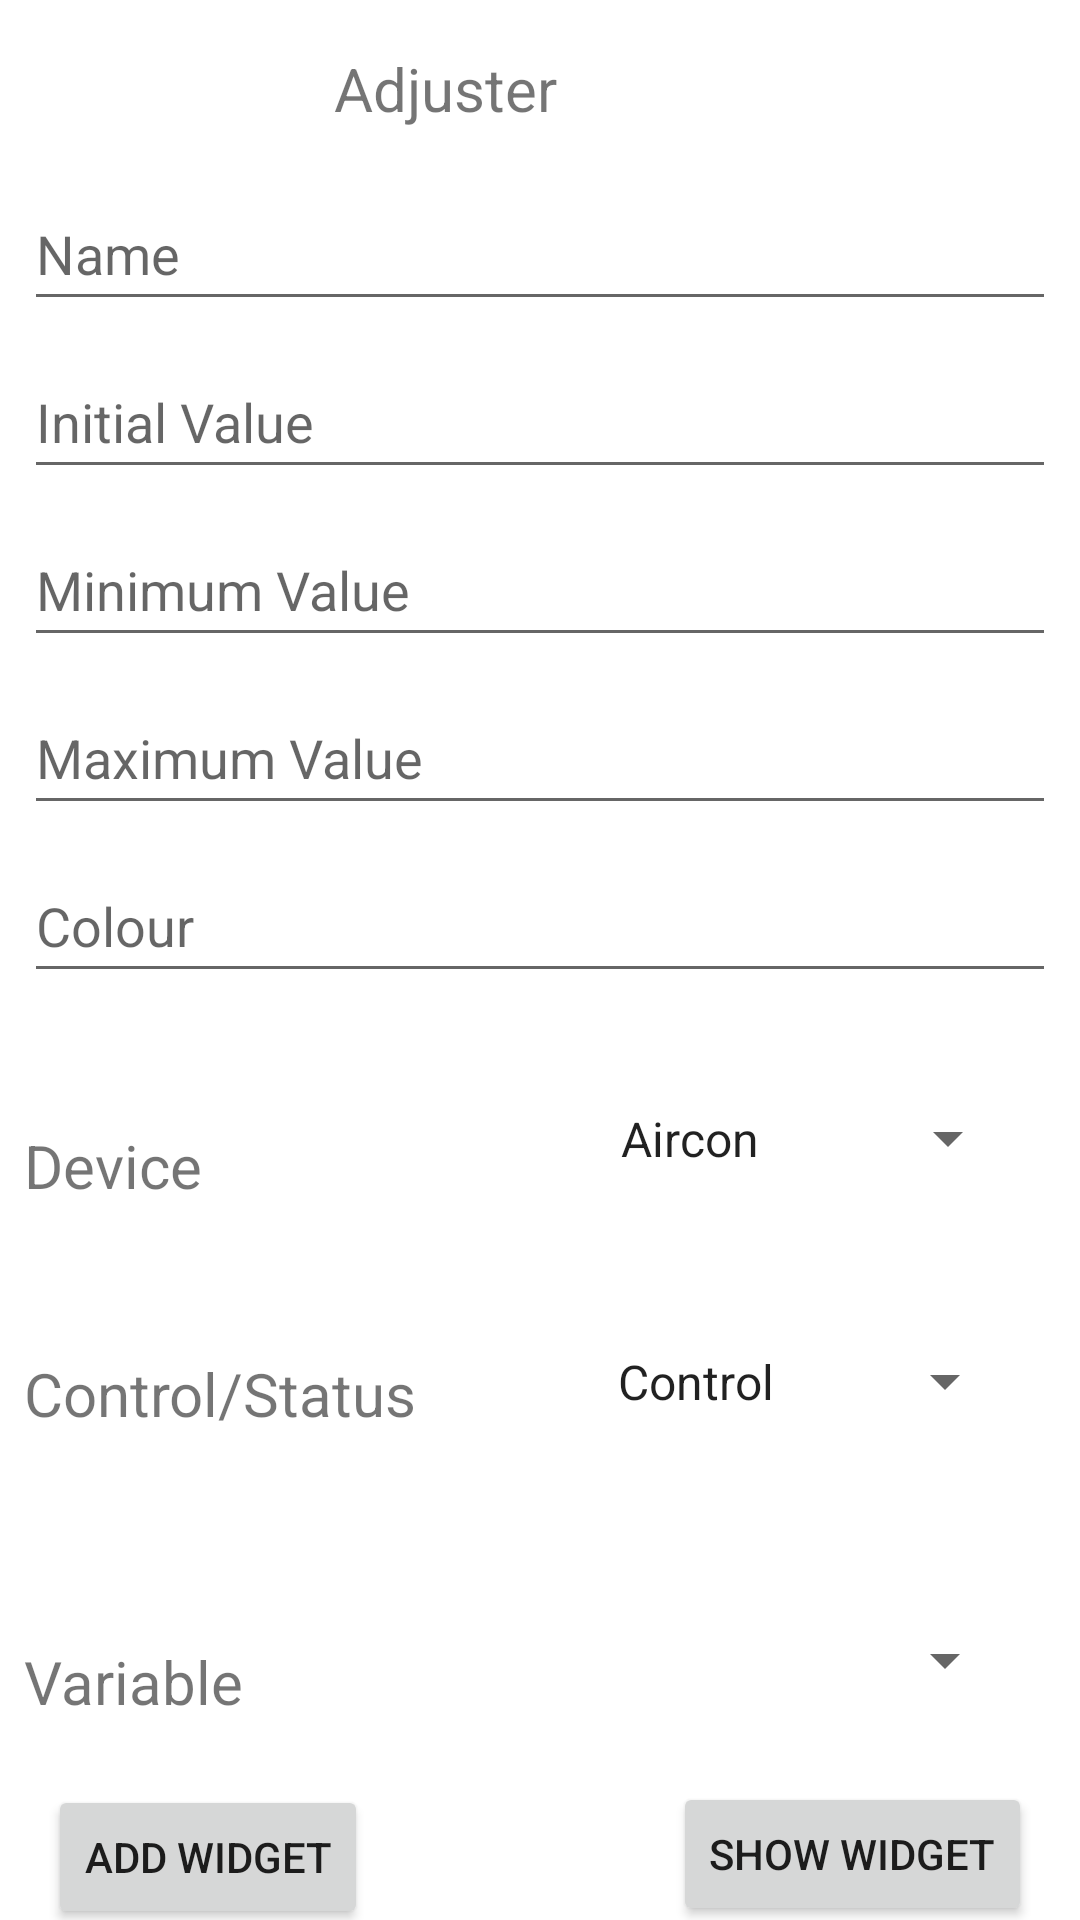

Reconstruct the res/layout file that produces this screen, plus the resources it refers to.
<!-- AndroidManifest.xml: application theme Theme.IotInterface -->
<!-- res/layout/activity_up_down_w2.xml -->
<?xml version="1.0" encoding="utf-8"?>
<androidx.constraintlayout.widget.ConstraintLayout xmlns:android="http://schemas.android.com/apk/res/android"
    xmlns:app="http://schemas.android.com/apk/res-auto"
    xmlns:tools="http://schemas.android.com/tools"
    android:layout_width="match_parent"
    android:layout_height="match_parent"
    tools:context=".widget2.UpDownActivityW2">

    <Button
        android:id="@+id/buttonAddAdjusterW2"
        android:layout_width="wrap_content"
        android:layout_height="wrap_content"
        android:layout_marginStart="16dp"
        android:layout_marginTop="16dp"
        android:text="Add widget"
        app:layout_constraintStart_toStartOf="parent"
        app:layout_constraintTop_toBottomOf="@+id/textViewVariableAdjusterW2" />

    <Spinner
        android:id="@+id/spinnerVariableAdjustW2"
        android:layout_width="141dp"
        android:layout_height="49dp"
        android:layout_marginStart="48dp"
        android:layout_marginTop="44dp"
        app:layout_constraintStart_toEndOf="@+id/textViewVariableAdjusterW2"
        app:layout_constraintTop_toBottomOf="@+id/spinnerControlAdjustW2" />

    <TextView
        android:id="@+id/textViewVariableAdjusterW2"
        android:layout_width="142dp"
        android:layout_height="32dp"
        android:layout_marginStart="8dp"
        android:layout_marginTop="64dp"
        android:text="Variable"
        android:textSize="20sp"
        app:layout_constraintStart_toStartOf="parent"
        app:layout_constraintTop_toBottomOf="@+id/textViewControlAdjusterW2" />

    <Spinner
        android:id="@+id/spinnerControlAdjustW2"
        android:layout_width="141dp"
        android:layout_height="49dp"
        android:layout_marginStart="48dp"
        android:layout_marginTop="32dp"
        android:entries="@array/Control"
        app:layout_constraintStart_toEndOf="@+id/textViewControlAdjusterW2"
        app:layout_constraintTop_toBottomOf="@+id/spinnerDeviceAdjustW2" />

    <TextView
        android:id="@+id/textViewControlAdjusterW2"
        android:layout_width="142dp"
        android:layout_height="32dp"
        android:layout_marginStart="8dp"
        android:layout_marginTop="48dp"
        android:text="Control/Status"
        android:textSize="20sp"
        app:layout_constraintStart_toStartOf="parent"
        app:layout_constraintTop_toBottomOf="@+id/textViewDeviceAdjusterW2" />

    <TextView
        android:id="@+id/textViewUpDownW2"
        android:layout_width="161dp"
        android:layout_height="27dp"
        android:layout_marginTop="16dp"
        android:text="Adjuster"
        android:textSize="20sp"
        app:layout_constraintEnd_toEndOf="parent"
        app:layout_constraintHorizontal_bias="0.56"
        app:layout_constraintStart_toStartOf="parent"
        app:layout_constraintTop_toTopOf="parent" />

    <EditText
        android:id="@+id/editTextTextUpDownColourW2"
        android:layout_width="0dp"
        android:layout_height="wrap_content"
        android:layout_marginStart="8dp"
        android:layout_marginTop="8dp"
        android:layout_marginEnd="8dp"
        android:ems="10"
        android:hint="Colour"
        android:inputType="textPersonName"
        android:minHeight="48dp"
        app:layout_constraintEnd_toEndOf="parent"
        app:layout_constraintHorizontal_bias="0.0"
        app:layout_constraintStart_toStartOf="parent"
        app:layout_constraintTop_toBottomOf="@+id/editTextTextUpDownMaxW2" />

    <EditText
        android:id="@+id/editTextTextUpDownMaxW2"
        android:layout_width="0dp"
        android:layout_height="wrap_content"
        android:layout_marginStart="8dp"
        android:layout_marginTop="8dp"
        android:layout_marginEnd="8dp"
        android:ems="10"
        android:hint="Maximum Value"
        android:inputType="textPersonName"
        android:minHeight="48dp"
        app:layout_constraintEnd_toEndOf="parent"
        app:layout_constraintHorizontal_bias="0.0"
        app:layout_constraintStart_toStartOf="parent"
        app:layout_constraintTop_toBottomOf="@+id/editTextTextUpDownMinW2" />

    <EditText
        android:id="@+id/editTextTextUpDownMinW2"
        android:layout_width="0dp"
        android:layout_height="wrap_content"
        android:layout_marginStart="8dp"
        android:layout_marginTop="8dp"
        android:layout_marginEnd="8dp"
        android:ems="10"
        android:hint="Minimum Value"
        android:inputType="textPersonName"
        android:minHeight="48dp"
        app:layout_constraintEnd_toEndOf="parent"
        app:layout_constraintHorizontal_bias="0.0"
        app:layout_constraintStart_toStartOf="parent"
        app:layout_constraintTop_toBottomOf="@+id/editTextTextUpDownInitialW2" />

    <EditText
        android:id="@+id/editTextTextUpDownNameW2"
        android:layout_width="0dp"
        android:layout_height="wrap_content"
        android:layout_marginStart="8dp"
        android:layout_marginTop="16dp"
        android:layout_marginEnd="8dp"
        android:ems="10"
        android:hint="Name"
        android:inputType="textPersonName"
        android:minHeight="48dp"
        app:layout_constraintEnd_toEndOf="parent"
        app:layout_constraintHorizontal_bias="0.0"
        app:layout_constraintStart_toStartOf="parent"
        app:layout_constraintTop_toBottomOf="@+id/textViewUpDownW2" />

    <EditText
        android:id="@+id/editTextTextUpDownInitialW2"
        android:layout_width="0dp"
        android:layout_height="wrap_content"
        android:layout_marginStart="8dp"
        android:layout_marginTop="8dp"
        android:layout_marginEnd="8dp"
        android:ems="10"
        android:hint="Initial Value"
        android:inputType="textPersonName"
        android:minHeight="48dp"
        app:layout_constraintEnd_toEndOf="parent"
        app:layout_constraintHorizontal_bias="0.0"
        app:layout_constraintStart_toStartOf="parent"
        app:layout_constraintTop_toBottomOf="@+id/editTextTextUpDownNameW2" />

    <Button
        android:id="@+id/buttonAdjusterW2"
        android:layout_width="wrap_content"
        android:layout_height="wrap_content"
        android:layout_marginTop="16dp"
        android:layout_marginEnd="16dp"
        android:text="Show Widget"
        app:layout_constraintEnd_toEndOf="parent"
        app:layout_constraintTop_toBottomOf="@+id/spinnerVariableAdjustW2" />

    <TextView
        android:id="@+id/textViewDeviceAdjusterW2"
        android:layout_width="119dp"
        android:layout_height="28dp"
        android:layout_marginStart="8dp"
        android:layout_marginTop="44dp"
        android:text="Device"
        android:textSize="20sp"
        app:layout_constraintStart_toStartOf="parent"
        app:layout_constraintTop_toBottomOf="@+id/editTextTextUpDownColourW2" />

    <Spinner
        android:id="@+id/spinnerDeviceAdjustW2"
        android:layout_width="141dp"
        android:layout_height="49dp"
        android:layout_marginStart="72dp"
        android:layout_marginTop="24dp"
        android:entries="@array/Devices"
        app:layout_constraintStart_toEndOf="@+id/textViewDeviceAdjusterW2"
        app:layout_constraintTop_toBottomOf="@+id/editTextTextUpDownColourW2" />


</androidx.constraintlayout.widget.ConstraintLayout>
<!-- resources referenced by this layout -->
<resources>
  <string-array name="Control">
          <item>Control</item>
          <item>Status</item>
      </string-array>
  <string-array name="Devices">
          <item>Aircon</item>
          <item>Ceiling_Lights</item>
          <item>Fan</item>
          <item>TV</item>
      </string-array>
  <style name="Theme.IotInterface" parent="Theme.MaterialComponents.DayNight.DarkActionBar">
          
          <item name="colorPrimary">@color/purple_500</item>
          <item name="colorPrimaryVariant">@color/purple_700</item>
          <item name="colorOnPrimary">@color/white</item>
          
          <item name="colorSecondary">@color/teal_200</item>
          <item name="colorSecondaryVariant">@color/teal_700</item>
          <item name="colorOnSecondary">@color/black</item>
          
          <item name="android:statusBarColor" tools:targetApi="l">?attr/colorPrimaryVariant</item>
          
      </style>
  <!-- not gathered from this repository: default colours our renderer supplied (Android Studio template values) -->
  <color name="purple_500">#FF6200EE</color>
  <color name="purple_700">#FF3700B3</color>
  <color name="teal_200">#FF03DAC5</color>
  <color name="teal_700">#FF018786</color>
  <color name="black">#FF000000</color>
  <color name="white">#FFFFFFFF</color>
</resources>
